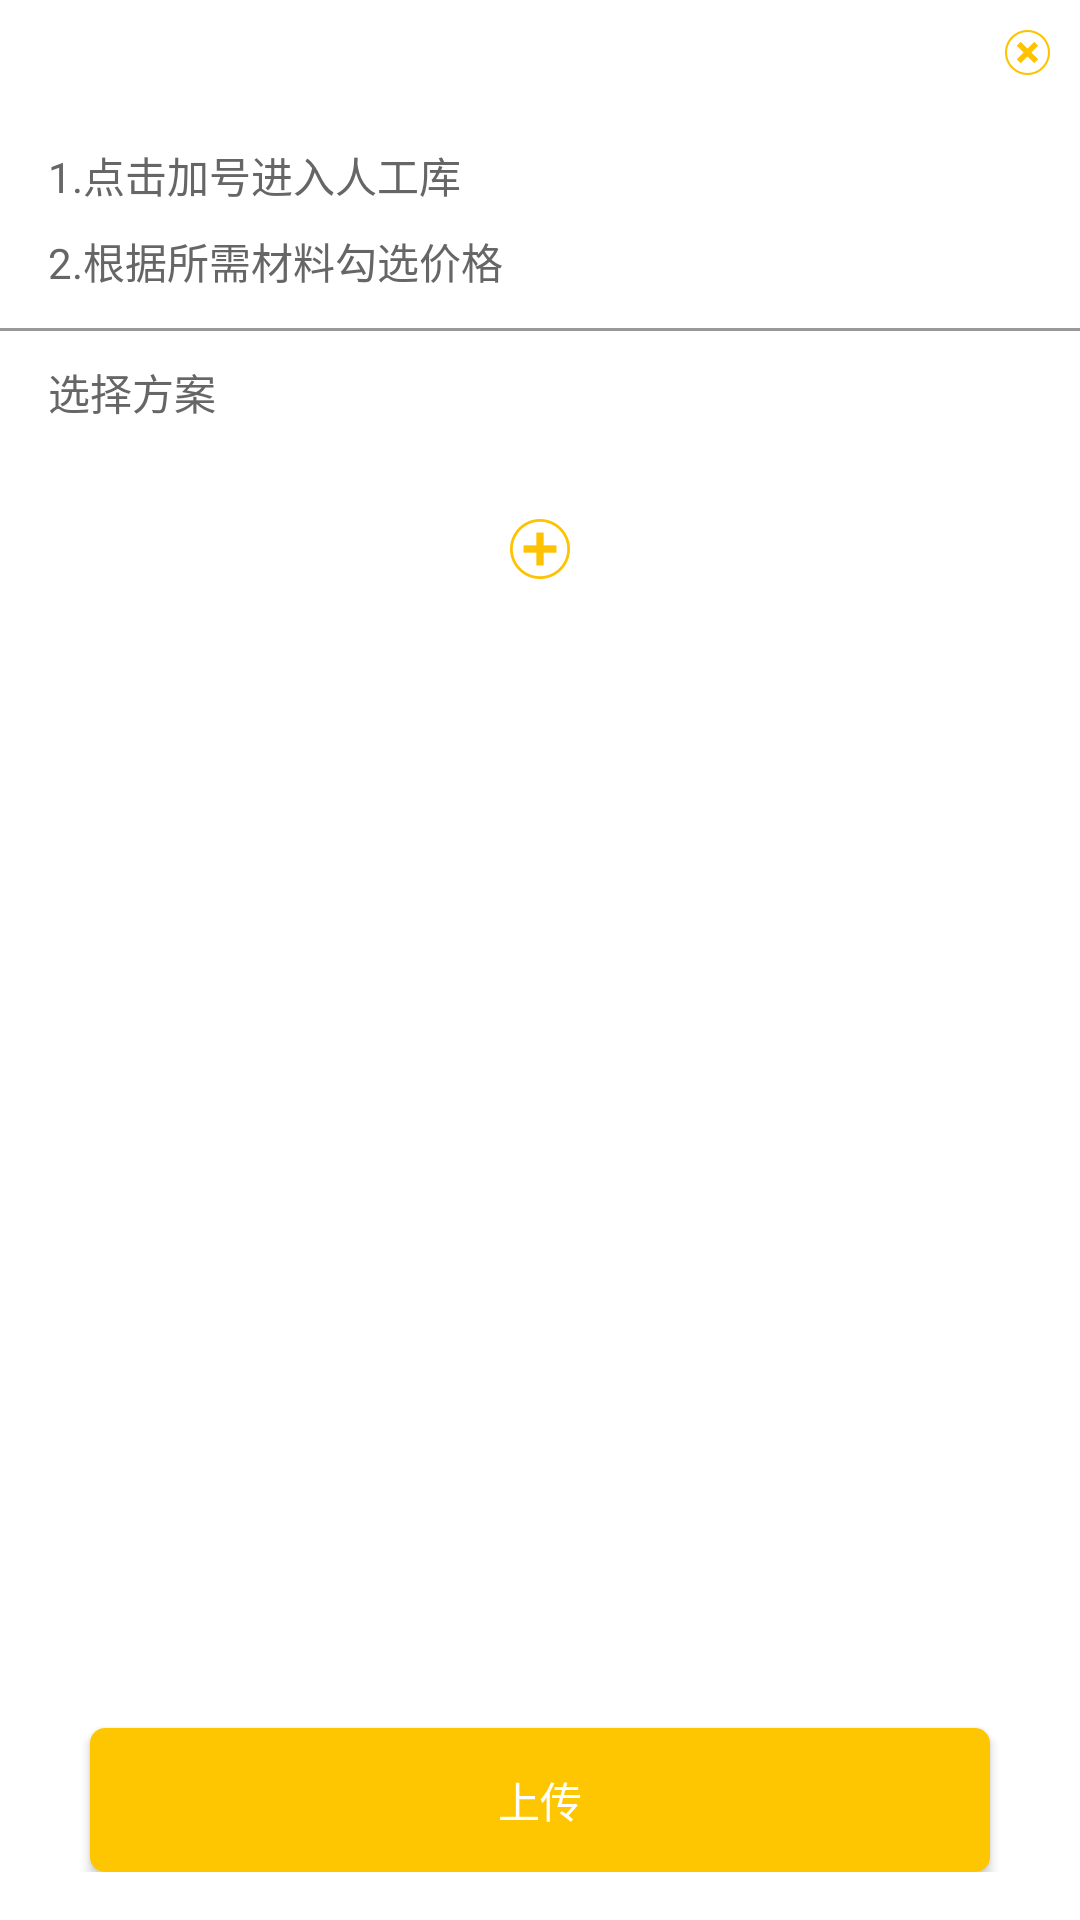

Android layout source for this screen:
<!-- AndroidManifest.xml: application theme AppTheme -->
<!-- res/layout/layout_window_commit_price.xml -->
<?xml version="1.0" encoding="utf-8"?>
<RelativeLayout xmlns:android="http://schemas.android.com/apk/res/android"
    android:layout_width="match_parent"
    android:layout_height="match_parent"
    android:background="@color/color_ffffff"
    android:paddingBottom="16dp"
    android:orientation="vertical"

    >
    <Button
        android:id="@+id/sure_btn"
        android:layout_width="300dp"
        android:layout_height="48dp"
        android:layout_centerHorizontal="true"
        android:layout_alignParentBottom="true"
        android:background="@drawable/clickable_button_bg"
        android:text="@string/commit"
        android:textColor="@color/color_ffffff" />

    <android.support.v4.widget.NestedScrollView
        android:layout_width="match_parent"
        android:layout_height="match_parent"
        android:layout_above="@id/sure_btn"
        android:layout_alignParentStart="true"
        android:layout_marginBottom="16dp">

        <RelativeLayout
            android:layout_width="match_parent"
            android:layout_height="match_parent">

            <ImageView
                android:id="@+id/close_img"
                android:layout_width="wrap_content"
                android:layout_height="wrap_content"
                android:layout_alignParentEnd="true"
                android:layout_marginTop="10dp"
                android:layout_marginEnd="10dp"
                android:src="@mipmap/close_img" />

            <TextView
                android:id="@+id/step_1_id"
                android:layout_width="wrap_content"
                android:layout_height="wrap_content"
                android:layout_marginStart="16dp"
                android:layout_marginTop="48dp"
                android:text="@string/commit_1"
                android:textColor="@color/color_666666" />

            <TextView
                android:id="@+id/step_2_id"
                android:layout_width="wrap_content"
                android:layout_height="wrap_content"
                android:layout_below="@id/step_1_id"
                android:layout_marginStart="16dp"
                android:layout_marginTop="8dp"
                android:text="@string/commit_2"
                android:textColor="@color/color_666666" />

            <View
                android:id="@+id/commit_step_line"
                android:layout_width="match_parent"
                android:layout_height="1dp"
                android:layout_below="@id/step_2_id"
                android:layout_marginTop="12dp"
                android:background="@color/color_999999" />

            <TextView
                android:id="@+id/choose_project_text"
                android:layout_width="wrap_content"
                android:layout_height="wrap_content"
                android:layout_below="@id/commit_step_line"
                android:layout_marginStart="16dp"
                android:layout_marginTop="10dp"
                android:text="@string/choose_project"
                android:textColor="@color/color_666666" />

            <ImageView
                android:id="@+id/add_project_img"
                android:layout_width="wrap_content"
                android:layout_height="wrap_content"
                android:layout_below="@id/choose_project_text"
                android:layout_centerHorizontal="true"
                android:layout_marginTop="32dp"
                android:src="@mipmap/add_img" />

            
                
                
                
                
                
                

                <TextView
                    android:id="@+id/already_choose_text"
                    android:layout_width="wrap_content"
                    android:layout_height="wrap_content"
                    android:text="@string/already_choose_project"
                    android:textColor="@color/color_666666"
                    android:visibility="gone"
                    android:layout_marginStart="16dp"
                    android:layout_marginTop="48dp"
                    android:layout_below="@id/add_project_img"
                    />

                <TextView
                    android:id="@+id/service_text"
                    android:layout_width="wrap_content"
                    android:layout_height="wrap_content"
                    android:layout_below="@id/already_choose_text"
                    android:layout_marginTop="16dp"
                    android:layout_marginStart="16dp"
                    android:text="@string/technology_service_type"
                    android:textColor="@color/color_666666"
                    android:visibility="gone"/>

                <include
                    android:id="@+id/service_label_container"
                    layout="@layout/layout_window_commit_label"
                    android:layout_width="match_parent"
                    android:layout_height="wrap_content"
                    android:layout_below="@id/service_text"
                    android:layout_marginTop="8dp"
                    android:layout_marginStart="16dp"
                    android:visibility="gone"
                    />

                <LinearLayout
                    android:id="@+id/service_content_container"
                    android:layout_width="match_parent"
                    android:layout_height="wrap_content"
                    android:layout_below="@id/service_label_container"
                    android:layout_marginTop="8dp"
                    android:layout_marginEnd="12dp"
                    android:layout_marginStart="16dp"
                    android:orientation="vertical"
                    android:visibility="gone"
                    />


                <TextView
                    android:id="@+id/material_text"
                    android:layout_width="wrap_content"
                    android:layout_height="wrap_content"
                    android:layout_below="@id/service_content_container"
                    android:layout_marginTop="16dp"
                    android:text="@string/material_type"
                    android:textColor="@color/color_666666"
                    android:visibility="gone"
                    android:layout_marginStart="16dp"
                    />

                <include
                    android:id="@+id/material_label_container"
                    layout="@layout/layout_window_commit_label"
                    android:layout_width="match_parent"
                    android:layout_height="wrap_content"
                    android:layout_below="@id/material_text"
                    android:layout_marginTop="8dp"
                    android:layout_marginStart="16dp"
                    android:visibility="gone"
                    />

                <LinearLayout
                    android:id="@+id/material_content_container"
                    android:layout_width="match_parent"
                    android:layout_height="wrap_content"
                    android:layout_below="@id/material_label_container"
                    android:layout_marginTop="8dp"
                    android:layout_marginEnd="8dp"
                    android:layout_marginStart="16dp"
                    android:orientation="vertical"
                    android:visibility="gone"
                    />
            
        </RelativeLayout>
    </android.support.v4.widget.NestedScrollView>


</RelativeLayout>
<!-- res/layout/layout_window_commit_label.xml (included above) -->
<?xml version="1.0" encoding="utf-8"?>
<LinearLayout xmlns:android="http://schemas.android.com/apk/res/android"
    android:layout_width="match_parent"
    android:layout_height="match_parent"

    >

    <TextView
        android:id="@+id/label_item_1"
        android:layout_width="0dp"
        android:layout_height="wrap_content"
        android:layout_weight="1"
        android:gravity="center"
        android:text="@string/bian_hao"
        android:textColor="@color/color_000000"
        android:textSize="14sp" />

    <TextView
        android:id="@+id/label_item_2"
        android:layout_width="0dp"
        android:layout_height="wrap_content"
        android:layout_weight="1"
        android:gravity="center"
        android:text="@string/material_name"
        android:textColor="@color/color_000000"
        android:textSize="14sp" />

    <TextView
        android:id="@+id/label_item_3"
        android:layout_width="0dp"
        android:layout_height="wrap_content"
        android:layout_weight="1"
        android:gravity="center"
        android:text="@string/price"
        android:textColor="@color/color_000000"
        android:textSize="14sp"
        />

    <TextView
        android:id="@+id/label_item_4"
        android:layout_width="0dp"
        android:layout_height="wrap_content"
        android:layout_weight="1"
        android:gravity="center"
        android:text="@string/number"
        android:textColor="@color/color_000000"
        android:textSize="14sp"
        />

</LinearLayout>
<!-- resources referenced by this layout -->
<resources>
  <color name="color_000000">#000000</color>
  <color name="color_666666">#666666</color>
  <color name="color_999999">#999999</color>
  <color name="color_ffffff">#ffffff</color>
  <!-- drawable clickable_button_bg (drawable) -->
  <?xml version="1.0" encoding="utf-8"?>
  <shape xmlns:android="http://schemas.android.com/apk/res/android">
      <solid android:color="@color/color_fec300"/>
      <corners android:radius="5dp"/>
  </shape>
  <!-- mipmap add_img: png bitmap (mipmap-xhdpi, 1892 bytes) -->
  <!-- mipmap close_img: png bitmap (mipmap-xhdpi, 1750 bytes) -->
  <string name="already_choose_project">已选方案</string>
  <string name="bian_hao">编号</string>
  <string name="choose_project">选择方案</string>
  <string name="commit">上传</string>
  <string name="commit_1">1.点击加号进入人工库</string>
  <string name="commit_2">2.根据所需材料勾选价格</string>
  <string name="material_name">名称</string>
  <string name="material_type">配件类</string>
  <string name="number">数量</string>
  <string name="price">价格</string>
  <string name="technology_service_type">技术服务类</string>
  <style name="AppTheme" parent="Theme.AppCompat.Light.DarkActionBar">
          
          <item name="colorPrimary">@color/colorPrimary</item>
          <item name="colorPrimaryDark">@color/colorPrimaryDark</item>
          <item name="colorAccent">@color/colorAccent</item>
      </style>
  <color name="color_fec300">#fec600</color>
  <color name="colorPrimary">#008577</color>
  <color name="colorPrimaryDark">#00574B</color>
  <color name="colorAccent">#D81B60</color>
</resources>
